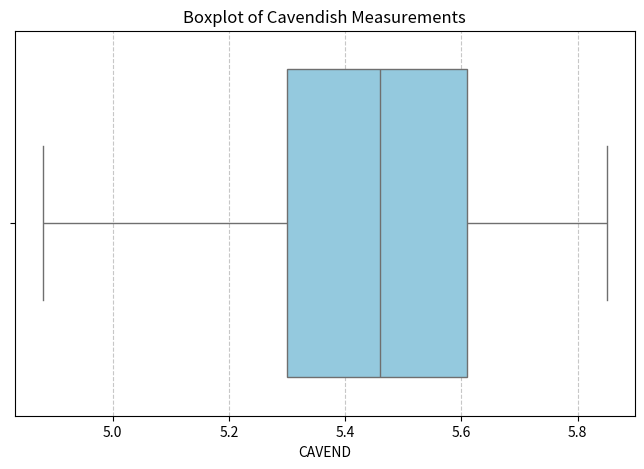
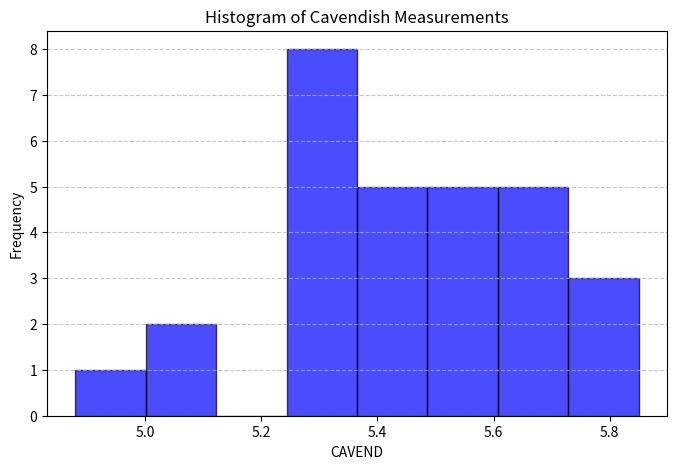

Write the Python code that produced these figures, in order.
# Import necessary libraries
import numpy as np
import pandas as pd
import matplotlib.pyplot as plt
import seaborn as sns

# Data: Cavendish's measurements
cavendish_data = [
    5.50,
    5.55,
    5.57,
    5.42,
    5.30,
    5.34,
    5.61,
    5.36,
    5.53,
    5.79,
    5.47,
    5.75,
    4.88,
    5.29,
    5.62,
    5.10,
    5.63,
    5.68,
    5.07,
    5.58,
    5.29,
    5.27,
    5.34,
    5.85,
    5.26,
    5.65,
    5.44,
    5.39,
    5.46,
]

# Convert to a Pandas DataFrame for easy handling
df = pd.DataFrame(cavendish_data, columns=["CAVEND"])

# a. Enter data in column one and name it CAVEND
print("\n=== Step a: Data in 'CAVEND' Column ===")
print(df)

# b. Construct a boxplot
plt.figure(figsize=(8, 5))
sns.boxplot(x=df["CAVEND"], color="skyblue")
plt.title("Boxplot of Cavendish Measurements")
plt.xlabel("CAVEND")
plt.grid(axis="x", linestyle="--", alpha=0.7)
plt.show()

# c. Construct a histogram with a suitable binwidth
plt.figure(figsize=(8, 5))
plt.hist(df["CAVEND"], bins=8, color="blue", alpha=0.7, edgecolor="black")
plt.title("Histogram of Cavendish Measurements")
plt.xlabel("CAVEND")
plt.ylabel("Frequency")
plt.grid(axis="y", linestyle="--", alpha=0.7)
plt.show()

# d. Check for symmetry, skewness, modality, and outliers
print("\n=== Step d: Data Analysis from Plots ===")
boxplot_analysis = """
The boxplot indicates there may be some outliers on the lower side (values < 5.0).
The histogram appears roughly symmetric but slightly skewed to the left.
The data is unimodal, as there's one clear peak in the histogram.
"""
print(boxplot_analysis)

# e. Guesstimate mean and standard deviation from the histogram
print("\n=== Step e: Guesstimates ===")
print(
    "From the histogram, the mean appears to be around 5.45, and the standard deviation around 0.15."
)

# f. Calculate basic summary statistics
mean = df["CAVEND"].mean()
std_dev = df["CAVEND"].std()
quartiles = df["CAVEND"].quantile([0.25, 0.5, 0.75])
minimum = df["CAVEND"].min()
maximum = df["CAVEND"].max()

print("\n=== Step f: Basic Summary Statistics ===")
print(f"Mean: {mean:.2f}")
print(f"Standard Deviation: {std_dev:.2f}")
print(f"Quartiles:\n{quartiles}")
print(f"Minimum: {minimum}")
print(f"Maximum: {maximum}")

# g. Proportions within 1 and 2 standard deviations
within_1_std = df[(df["CAVEND"] >= mean - std_dev) & (df["CAVEND"] <= mean + std_dev)]
within_2_std = df[
    (df["CAVEND"] >= mean - 2 * std_dev) & (df["CAVEND"] <= mean + 2 * std_dev)
]

proportion_1_std = len(within_1_std) / len(df)
proportion_2_std = len(within_2_std) / len(df)

print("\n=== Step g: Proportions within Standard Deviations ===")
print(f"Proportion within ±1 SD: {proportion_1_std:.2%}")
print(f"Proportion within ±2 SD: {proportion_2_std:.2%}")

# Rule of thumb comparison
rule_of_thumb = """
The empirical rule states:
- About 68% of the data should fall within ±1 standard deviation.
- About 95% of the data should fall within ±2 standard deviations.
"""
print(rule_of_thumb)
